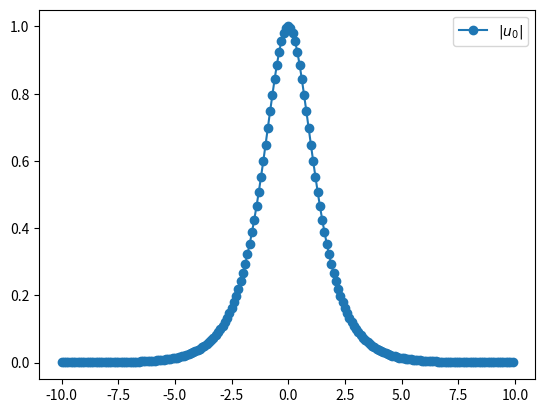
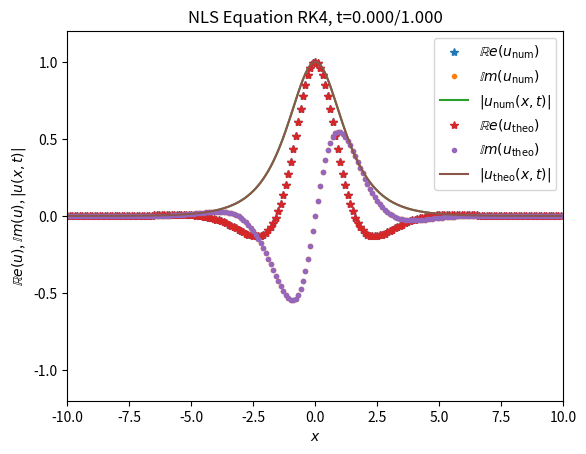
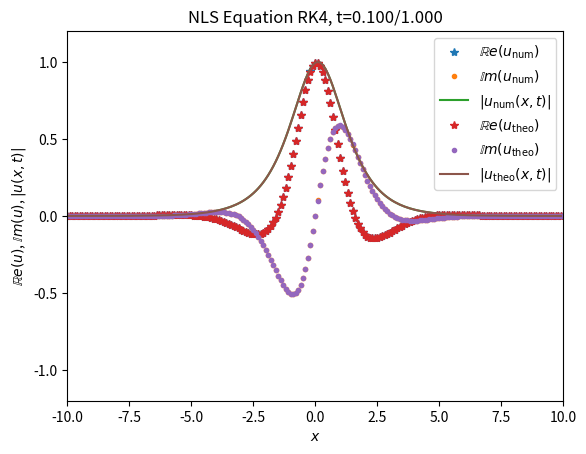
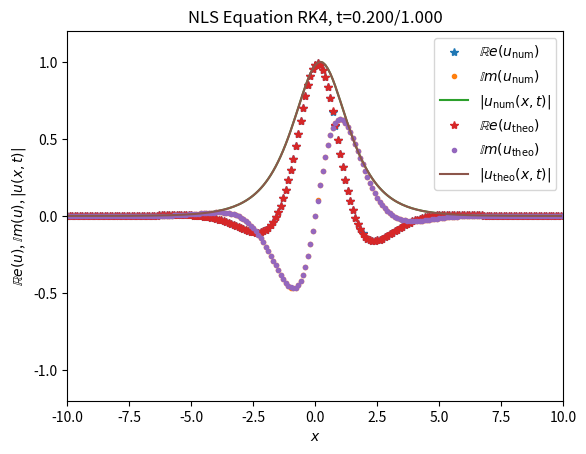
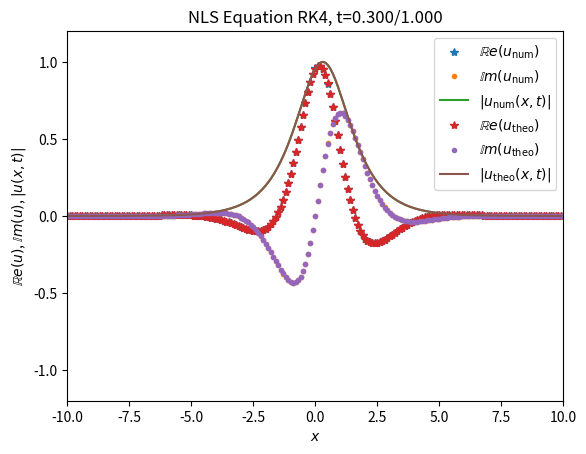
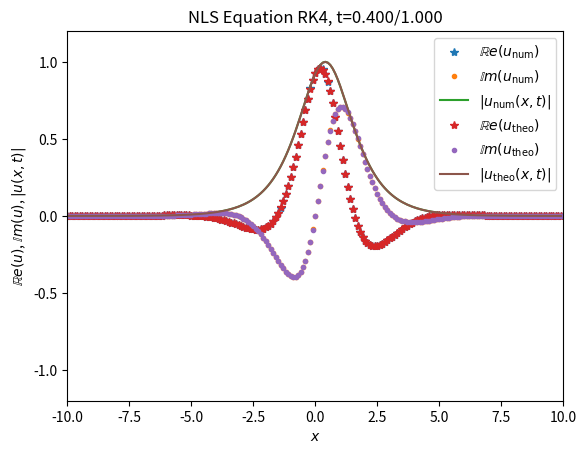
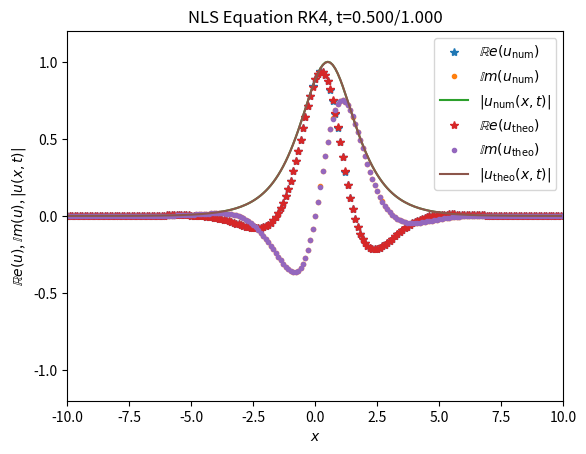
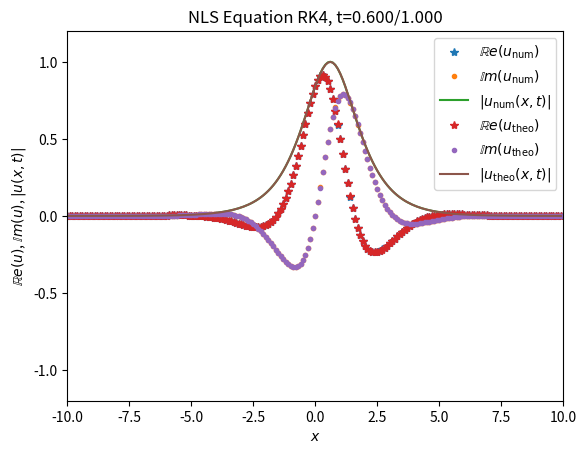
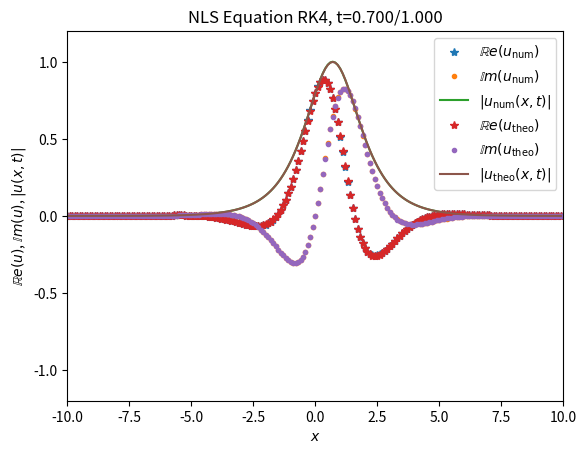
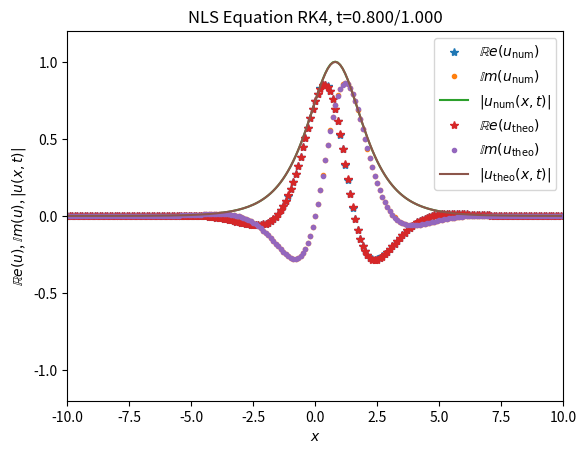
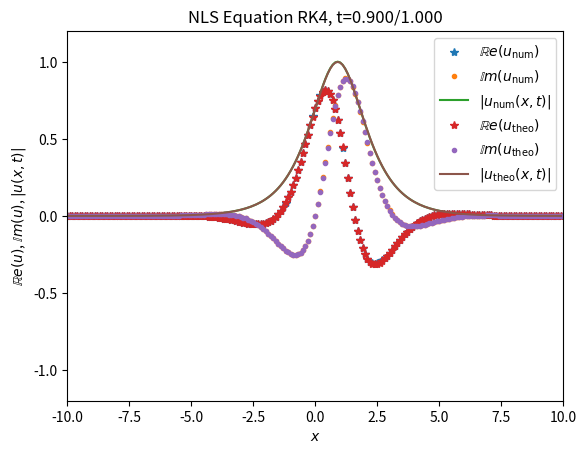
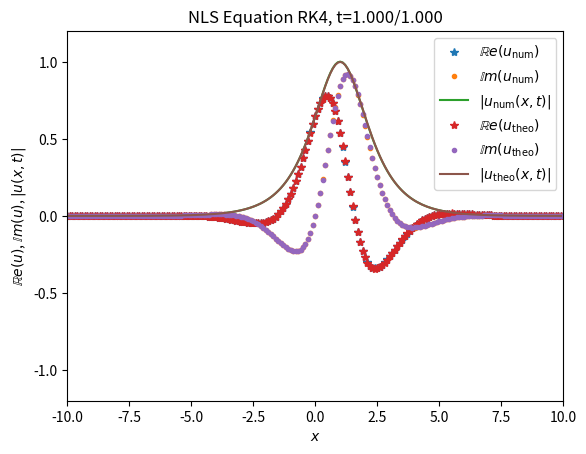

Here is the Python script that generated these plots, in order:
# Numerically integrate NLS in 1D:
# u_t = (i/2)*u_xx - i*g*(|u|^2)*u
# using finite differences in space and RK4 in time
# RCG Jul'24

from math import pi
from numpy import linspace, sin, array, arange, exp, cosh, abs, conj, full_like, real, imag
from numpy.random import random
from matplotlib.pyplot import plot, legend, draw, pause, close, xlabel, ylabel, title, clf, xlim, ylim, show

L=-10;   # left end of domain
R=+10;   # right end of domain
Nx=200;  # number of points in discrete domain
dt=0.0001; # time step
tmax=1;  # max time
g=-1;     # non-linearity (g=-1: attractive; g=+1: repulsive)

#Define discrete domain:
dx=(R-L)/Nx;
x=linspace(L,R-dx,Nx); # remove one dx to make solution periodic on [L,R]
oodx2=1/dx**2;
dt0s=dt/6;

#Define ICs:
A=1;          # amplitude for IC
v=1;          # initial vel
x0=0;         # initial pos
sech = lambda x: 1/cosh(x)
u0=A*sech(A*(x-x0))*exp(1j*v*x);
maxu0=max(abs(u0));
myax=[L, R, -1.2*maxu0, 1.2*maxu0];

#nifty indexing for u_xx:
ip = array(list(range(2, Nx+1))+[1])  # ip=[2:Nx,1]; # periodic BCs
im = array([Nx] + list(range(1, Nx))) # im=[Nx,1:Nx-1]; # periodic BCs

#print(ip, im)

#shifting indices back 1 since index counting in Python starts at 0, not 1 like in Matlab
ip = ip - 1
im = im - 1

plot(x, abs(u0), "o-", label = r"$|u_0|$")
legend()
draw()
pause(1)
clf()

u=u0;
ii=0;

tmax += dt #np.arange goes up to but not including max in arange(min, max, step)

for t in arange(0, tmax, dt):
    ii+=1;

    uxx1 = oodx2 * (u[im] - 2 * u + u[ip])
    k1 = 0.5j * uxx1 - 1j*g*(u**2)*conj(u)

    u_temp = u + 0.5 * dt * k1
    uxx2 = oodx2 * (u_temp[im] - 2 * u_temp + u_temp[ip])
    k2 = 0.5j * uxx2 - 1j*g*(u_temp**2)*conj(u_temp)

    u_temp = u + 0.5 * dt * k2
    uxx3 = oodx2 * (u_temp[im] - 2 * u_temp + u_temp[ip])
    k3 = 0.5j * uxx3 - 1j*g*(u_temp**2)*conj(u_temp)

    u_temp = u + dt * k3
    uxx4 = oodx2 * (u_temp[im] - 2 * u_temp + u_temp[ip])
    k4 = 0.5j * uxx4 - 1j*g*(u_temp**2)*conj(u_temp)

    u = u + dt0s * (k1 + 2 * k2 + 2 * k3 + k4)
    
    utheo = A*sech(x-v*(t+dt)-x0)*exp(1j*v*x+0.5j*(A**2-v**2)*(t+dt));

    if ii%1000==1:
        plot(x, u.real, "*", label = r"$\mathbb{R}e(u_{\mathrm{num}})$")
        plot(x, u.imag, ".", label = r"$\mathbb{I}m(u_{\mathrm{num}})$")
        plot(x, abs(u), "-", label = r"$|u_{\mathrm{num}}(x,t)|$")
        
        plot(x, utheo.real, "*", label = r"$\mathbb{R}e(u_{\mathrm{theo}})$")
        plot(x, utheo.imag, ".", label = r"$\mathbb{I}m(u_{\mathrm{theo}})$")
        plot(x, abs(utheo), "-", label = r"$|u_{\mathrm{theo}}(x,t)|$")

        xlim(*myax[:2])
        ylim(*myax[2:])

        xlabel(r'$x$');
        ylabel(r"$\mathbb{R}e(u)$" + ", " + r"$\mathbb{I}m(u)$" + ", " + r"$|u(x,t)|$");
        legend();
        title(f"NLS Equation RK4, t={t:0.3f}/{tmax-dt:0.3f}")
        draw()
        pause(1e-45)
        clf() if t != tmax-dt else show()
